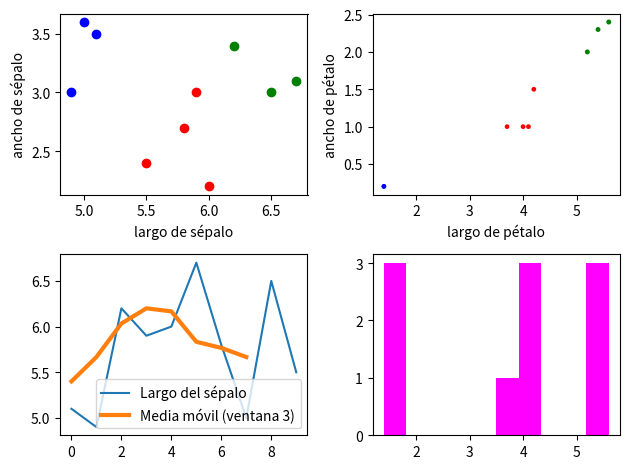

Reproduce this figure in Python.
import math

import numpy as np
import matplotlib.pyplot as plt

# [largo_sépalo, ancho_sépalo, largo_pétalo, ancho_pétalo, clase]
flores = np.array([
    [5.1, 3.5, 1.4, 0.2, 0],
    [4.9, 3.0, 1.4, 0.2, 0],
    [6.2, 3.4, 5.4, 2.3, 2],
    [5.9, 3.0, 4.2, 1.5, 1],
    [6.0, 2.2, 4.0, 1.0, 1],
    [6.7, 3.1, 5.6, 2.4, 2],
    [5.8, 2.7, 4.1, 1.0, 1],
    [5.0, 3.6, 1.4, 0.2, 0],
    [6.5, 3.0, 5.2, 2.0, 2],
    [5.5, 2.4, 3.7, 1.0, 1],
])
# Selecciona
print("Las primera 4 filas \n", flores[:4,:])
print("Las últimas 3 filas \n", flores[-3:, :])
print("Todas las filas donde el largo de pétalo > 4,5: \n", flores[flores[:,2]>4.5])
print("Todas las filas de la clase 1:\n", flores[flores[:,4] == 1])

# Cálculos
print("Media de cada columna: \n", np.mean(flores, axis=0))
print("Mínimo de cada columna: \n", np.min(flores, axis=0))
print("Máximo de cada columna: \n ", np.max(flores, axis=0))
print("Media del largo del sepalo:\n", np.mean(flores[:,0]))
print("Desviación típica del largo del pétalo: \n", np.std(flores[:,2]))
# norm = (a - a.min()) / (a.max() - a.min())
flores_norm = (flores - flores.min(axis=0)) / (flores.max(axis=0) - flores.min(axis=0))
print("Normalización:\n", flores_norm)

# Operaciones avanzadas
flores_col2y3 = flores[:,1:3]
print(flores_col2y3)
# Calcula la distancia euclídea entre cada flor y la primera flor
# d = math.sqrt((x2 - x1)**2 + (y2 - y1)**2)
"""
Las primeras 4 columnas son números que importan para distancia:
flores[:, :4]

La primera flor es:
flores[0, :4]
"""
distancias = np.sqrt(np.sum((flores[:, :4] - flores[0, :4])**2, axis=1))
print("Distancias a la primera flor:\n", distancias)

# Ordena el dataset por largo de pétalo
ordenado_por_petalo = flores[np.argsort(flores[:, 2])]
print(ordenado_por_petalo)

# Gráfico de dispersión
plt.subplot(2,2,1)
plt.scatter(flores[:,0][flores[:,4]==0], flores[:,1][flores[:,4]==0], c='blue')
plt.scatter(flores[:,0][flores[:,4]==1], flores[:,1][flores[:,4]==1], c='red')
plt.scatter(flores[:,0][flores[:,4]==2], flores[:,1][flores[:,4]==2], c='green')
plt.xlabel('largo de sépalo')
plt.ylabel('ancho de sépalo')

# Segundo scatter
plt.subplot(2,2,2)
plt.scatter(flores[:,2][flores[:,4]==0], flores[:,3][flores[:,4]==0], c='blue', s=flores[:,0][flores[:,4]==0])
plt.scatter(flores[:,2][flores[:,4]==1], flores[:,3][flores[:,4]==1], c='red', s=flores[:,0][flores[:,4]==1])
plt.scatter(flores[:,2][flores[:,4]==2], flores[:,3][flores[:,4]==2], c='green', s=flores[:,0][flores[:,4]==2])
plt.xlabel('largo de pétalo')
plt.ylabel('ancho de pétalo')

sepalos = flores[:, 0]
media_movil = np.convolve(sepalos, np.ones(3)/3, mode='valid')
plt.subplot(2,2,3)
plt.plot(sepalos, label="Largo del sépalo")
plt.plot(media_movil, label="Media móvil (ventana 3)", linewidth=3)
plt.legend()

plt.subplot(2,2,4)
plt.hist(flores[:,2], color='magenta')

plt.tight_layout()
plt.savefig('scatter.png')

